The GitHub repository vignesh-tck/tree-species-ml contains a labelled image folder "banana_split" with 2 categories: healthy, unhealthy. Examples follow, each with its label.

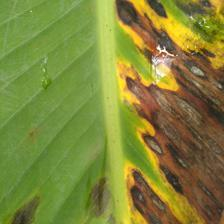
Label: unhealthy

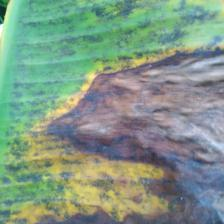
Label: unhealthy

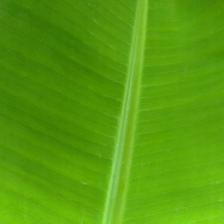
Label: healthy

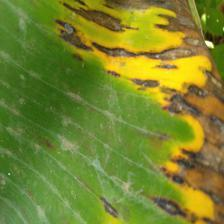
Label: unhealthy

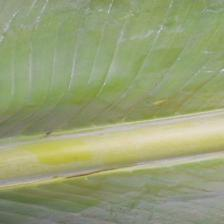
Label: healthy

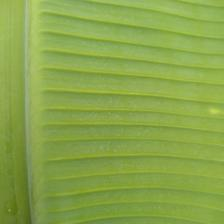
Label: healthy
